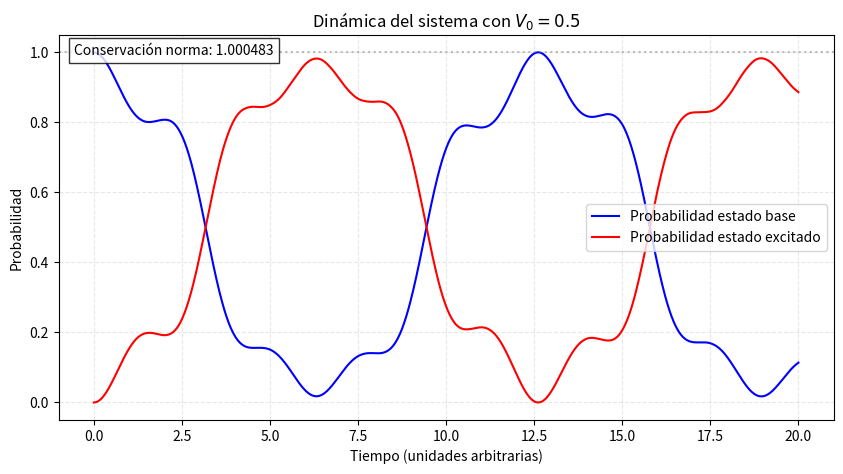
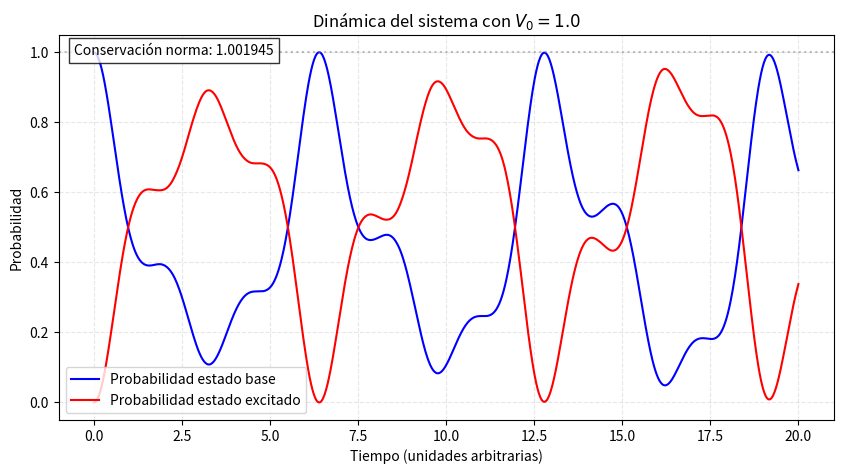
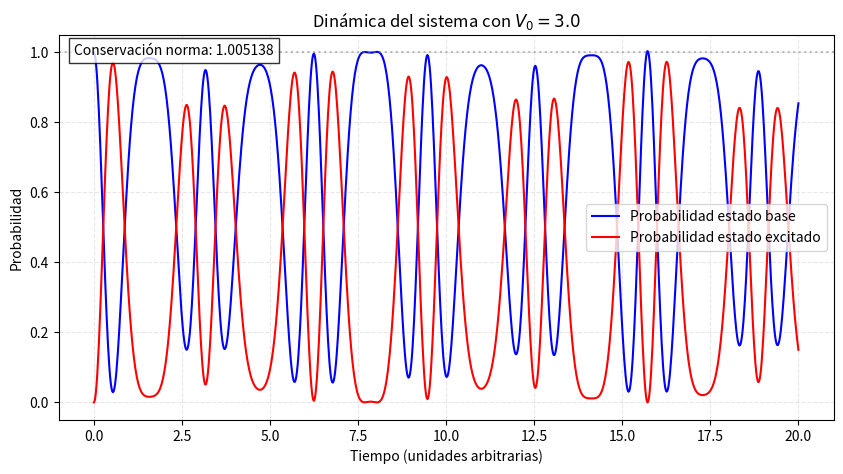

Generate these figures, in order, with matplotlib:
import numpy as np
import matplotlib.pyplot as plt
from scipy.integrate import solve_ivp

# Configuración del sistema
energia_base = 1.0
energia_excitado = 2.0
frecuencia = 1.0
tiempo_simulacion = [0, 20]
amplitudes = [0.5, 1.0, 3.0]

def calcular_perturbacion(t, amplitud, omega):
    return amplitud * np.cos(omega * t)

def ecuaciones_sistema(t, estado, E1, E2, amplitud, omega):
    a1, a2 = estado
    perturbacion = calcular_perturbacion(t, amplitud, omega)
    derivada_a1 = -1j * (E1 * a1 + perturbacion * a2)
    derivada_a2 = -1j * (perturbacion * a1 + E2 * a2)
    return [derivada_a1, derivada_a2]

for amplitud in amplitudes:
    plt.figure(figsize=(10, 5))
    
    solucion = solve_ivp(
        ecuaciones_sistema,
        tiempo_simulacion,
        [1.0 + 0.0j, 0.0 + 0.0j],
        args=(energia_base, energia_excitado, amplitud, frecuencia),
        t_eval=np.linspace(*tiempo_simulacion, 1000),
        method='RK45'
    )
    
    prob_estado1 = np.abs(solucion.y[0])**2
    prob_estado2 = np.abs(solucion.y[1])**2
    norma_total = prob_estado1 + prob_estado2

    plt.plot(solucion.t, prob_estado1, label='Probabilidad estado base', color='blue')
    plt.plot(solucion.t, prob_estado2, label='Probabilidad estado excitado', color='red')
    plt.axhline(1.0, color='gray', linestyle=':', alpha=0.5)
    
    plt.text(0.02, 0.95, f'Conservación norma: {norma_total[-1]:.6f}',
             transform=plt.gca().transAxes, fontsize=10,
             bbox=dict(facecolor='white', alpha=0.8))
    
    plt.title(f'Dinámica del sistema con $V_0={amplitud}$')
    plt.xlabel('Tiempo (unidades arbitrarias)')
    plt.ylabel('Probabilidad')
    plt.legend()
    plt.grid(True, linestyle='--', alpha=0.3)
    plt.ylim(-0.05, 1.05)
    plt.show()

    print(f"\nResultados para V0 = {amplitud}:")
    print(f"Máxima transferencia al estado excitado: {np.max(prob_estado2):.2%}")
    print(f"Norma conservada (promedio): {np.mean(norma_total):.8f}")